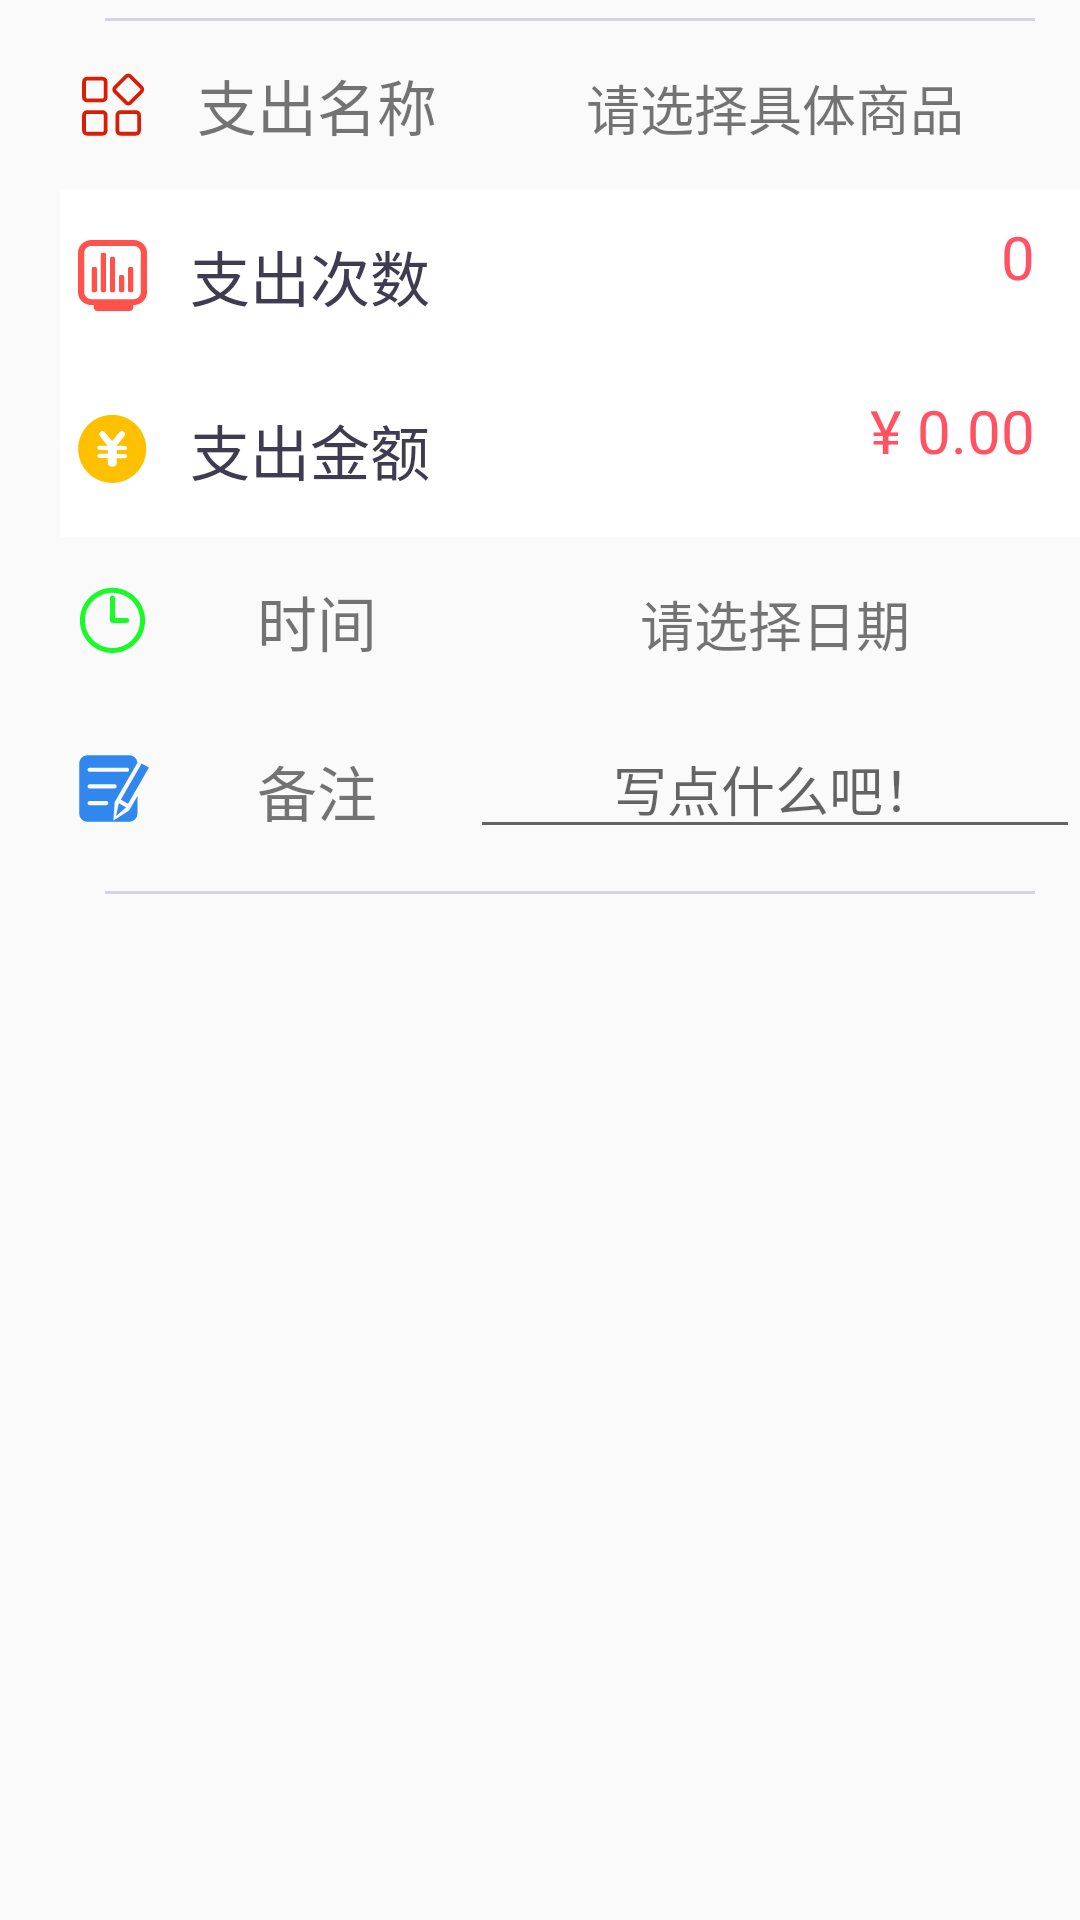

The Android layout XML behind this screen, and the referenced resources:
<!-- AndroidManifest.xml: application theme AppTheme -->
<!-- res/layout/fragment_other.xml -->
<?xml version="1.0" encoding="utf-8"?>
<LinearLayout xmlns:android="http://schemas.android.com/apk/res/android"
    android:orientation="vertical" android:layout_width="match_parent"
    android:layout_height="match_parent"
    android:paddingLeft="@dimen/paddingLeft">

    <View
        android:layout_width="match_parent"
        android:layout_height="1dp"
        android:background="@color/colorDividerAddRemark"
        android:layout_marginLeft="15dp"
        android:layout_marginRight="15dp"
        android:layout_marginTop="6dp"/>

    <LinearLayout
        android:layout_width="match_parent"
        android:layout_height="wrap_content"
        android:orientation="horizontal"
        android:paddingTop="8dp"
        android:paddingBottom="8dp">

        <ImageView
            android:layout_width="@dimen/icon_width"
            android:layout_height="@dimen/icon_width"
            android:layout_centerVertical="true"
            android:layout_gravity="center_vertical"
            android:layout_marginLeft="@dimen/icon_margin"
            android:layout_marginRight="@dimen/icon_margin"
            android:src="@drawable/ic_category" />
        <TextView
            android:layout_width="0dp"
            android:layout_weight="2"
            android:layout_height="@dimen/select_item_height"
            android:gravity="center"
            android:text="@string/otherName"
            android:textSize="@dimen/tv_title"/>
        <TextView
            android:id="@+id/select_goods"
            android:layout_width="0dp"
            android:layout_weight="4"
            android:layout_height="@dimen/select_item_height"
            android:gravity="center"
            android:textSize="@dimen/tv_des"
            android:text="请选择具体商品"/>
    </LinearLayout>

    <LinearLayout
        android:id="@+id/rl_count"
        android:layout_width="match_parent"
        android:layout_height="58dp"
        android:background="@color/colorTextWhite"
        android:gravity="center_vertical">

        <ImageView
            android:layout_width="@dimen/icon_width"
            android:layout_height="@dimen/icon_width"
            android:layout_centerVertical="true"
            android:layout_gravity="center_vertical"
            android:layout_marginLeft="@dimen/icon_margin"
            android:layout_marginRight="@dimen/icon_margin"
            android:src="@drawable/ic_count" />

        <TextView
            android:id="@+id/tv_count"
            android:layout_width="0dp"
            android:layout_weight="2"
            android:layout_height="@dimen/select_item_height"
            android:layout_centerVertical="true"
            android:layout_toRightOf="@id/iv_count"
            android:text="@string/otherCount"
            android:gravity="center"
            android:textColor="@color/colorPrimary"
            android:textSize="@dimen/tv_title" />

        <EditText
            android:id="@+id/et_count"
            android:layout_width="0dp"
            android:layout_weight="4"
            android:layout_height="@dimen/select_item_height"
            android:layout_alignParentRight="true"
            android:layout_centerVertical="true"
            android:layout_marginRight="15dp"
            android:background="@null"
            android:gravity="right"
            android:hint="@string/hint_edit_count"
            android:textColor="@color/colorTextRed"
            android:textColorHint="@color/colorTextRed"
            android:textSize="20sp" />
    </LinearLayout>

    <LinearLayout
        android:id="@+id/rl_price"
        android:layout_width="match_parent"
        android:layout_height="58dp"
        android:background="@color/colorTextWhite"
        android:gravity="center_vertical">

        <ImageView
            android:layout_width="@dimen/icon_width"
            android:layout_height="@dimen/icon_width"
            android:layout_centerVertical="true"
            android:layout_gravity="center_vertical"
            android:layout_marginLeft="@dimen/icon_margin"
            android:layout_marginRight="@dimen/icon_margin"
            android:src="@drawable/ic_price" />

        <TextView
            android:id="@+id/tv_price"
            android:layout_width="0dp"
            android:layout_weight="2"
            android:layout_height="@dimen/select_item_height"
            android:layout_centerVertical="true"
            android:layout_toRightOf="@id/iv_classify"
            android:text="@string/otherPrice"
            android:gravity="center"
            android:textColor="@color/colorPrimary"
            android:textSize="@dimen/tv_title" />

        <EditText
            android:id="@+id/et_price"
            android:layout_width="0dp"
            android:layout_weight="4"
            android:layout_height="@dimen/select_item_height"
            android:layout_alignParentRight="true"
            android:layout_centerVertical="true"
            android:layout_marginRight="15dp"
            android:layout_toRightOf="@id/tv_price"
            android:background="@null"
            android:gravity="right"
            android:hint="@string/hint_edit_money"
            android:textColor="@color/colorTextRed"
            android:textColorHint="@color/colorTextRed"
            android:textSize="20sp" />
    </LinearLayout>

    <LinearLayout
        android:layout_width="match_parent"
        android:layout_height="wrap_content"
        android:orientation="horizontal"
        android:paddingTop="8dp"
        android:paddingBottom="8dp">
        <ImageView
            android:layout_width="@dimen/icon_width"
            android:layout_height="@dimen/icon_width"
            android:layout_centerVertical="true"
            android:layout_gravity="center_vertical"
            android:layout_marginLeft="@dimen/icon_margin"
            android:layout_marginRight="@dimen/icon_margin"
            android:src="@drawable/ic_time" />
        <TextView
            android:layout_width="0dp"
            android:layout_weight="2"
            android:layout_height="@dimen/select_item_height"
            android:gravity="center"
            android:text="@string/time"
            android:textSize="@dimen/tv_title"/>
        <TextView
            android:id="@+id/tv_time"
            android:layout_width="0dp"
            android:layout_weight="4"
            android:layout_height="@dimen/select_item_height"
            android:gravity="center"
            android:textSize="@dimen/tv_des"
            android:text="请选择日期"/>
    </LinearLayout>

    <LinearLayout
        android:layout_width="match_parent"
        android:layout_height="wrap_content"
        android:orientation="horizontal"
        android:paddingTop="8dp"
        android:paddingBottom="8dp">
        <ImageView
            android:layout_width="@dimen/icon_width"
            android:layout_height="@dimen/icon_width"
            android:layout_centerVertical="true"
            android:layout_gravity="center_vertical"
            android:layout_marginLeft="@dimen/icon_margin"
            android:layout_marginRight="@dimen/icon_margin"
            android:src="@drawable/ic_note" />
        <TextView
            android:layout_width="0dp"
            android:layout_weight="2"
            android:layout_height="@dimen/select_item_height"
            android:gravity="center"
            android:text="@string/note"
            android:textSize="@dimen/tv_title"/>
        <EditText
            android:id="@+id/et_note"
            android:layout_width="0dp"
            android:layout_weight="4"
            android:layout_height="@dimen/select_item_height"
            android:gravity="center"
            android:textSize="@dimen/tv_des"
            android:hint="写点什么吧！"/>
    </LinearLayout>

    <View
        android:layout_width="match_parent"
        android:layout_height="1dp"
        android:background="@color/colorDividerAddRemark"
        android:layout_marginLeft="15dp"
        android:layout_marginRight="15dp"
        android:layout_marginTop="6dp"/>
</LinearLayout>
<!-- resources referenced by this layout -->
<resources>
  <color name="colorDividerAddRemark">#d5d4de</color>
  <color name="colorPrimary">#3f3c51</color>
  <color name="colorTextRed">#ff5363</color>
  <color name="colorTextWhite">#fff</color>
  <dimen name="icon_margin">5dp</dimen>
  <dimen name="icon_width">25dp</dimen>
  <dimen name="paddingLeft">20dp</dimen>
  <dimen name="select_item_height">40dp</dimen>
  <dimen name="tv_des">18sp</dimen>
  <dimen name="tv_title">20sp</dimen>
  <!-- drawable ic_note (drawable) -->
  <vector android:height="24dp" android:viewportHeight="1024"
      android:viewportWidth="1024" android:width="24dp" xmlns:android="http://schemas.android.com/apk/res/android">
      <path android:fillColor="#3088EE" android:pathData="M852.76,159.18l-311.3,539.19 -17.64,252.59 214.7,-138.81L853.33,613.32L853.33,853.33a113.78,113.78 0,0 1,-113.78 113.78L170.67,967.11a113.78,113.78 0,0 1,-113.78 -113.78L56.89,170.67a113.78,113.78 0,0 1,113.78 -113.78h568.89a113.78,113.78 0,0 1,113.21 102.29zM199.11,227.56a28.44,28.44 0,0 0,0 56.89h512a28.44,28.44 0,1 0,0 -56.89h-512zM199.11,455.11a28.44,28.44 0,0 0,0 56.89h341.33a28.44,28.44 0,0 0,0 -56.89h-341.33zM199.11,682.67a28.44,28.44 0,1 0,0 56.89h227.56a28.44,28.44 0,1 0,0 -56.89h-227.56zM724.31,720.21l-98.53,-56.89L910.22,170.67l98.53,56.89 -284.44,492.66zM561.27,888.83l36.07,-176.24 98.53,56.89 -134.6,119.35z"/>
  </vector>
  <!-- drawable ic_price (drawable) -->
  <vector android:height="24dp" android:viewportHeight="1024"
      android:viewportWidth="1024" android:width="24dp" xmlns:android="http://schemas.android.com/apk/res/android">
      <path android:fillColor="#FFC000" android:pathData="M507.9,38.91C251.9,38.91 43.01,245.76 43.01,503.81c0,256 208.9,464.9 464.9,464.9 256,0 464.9,-208.9 464.9,-464.9C972.8,245.76 763.9,38.91 507.9,38.91zM710.66,491.52c0,16.38 -12.29,28.67 -28.67,28.67l-112.64,0L569.34,573.44l112.64,0c16.38,0 28.67,12.29 28.67,28.67l0,0c0,16.38 -12.29,28.67 -28.67,28.67l-112.64,0L569.34,696.32c0,26.62 -22.53,49.15 -49.15,49.15l-24.58,0c-26.62,0 -49.15,-22.53 -49.15,-49.15l0,-67.58 -112.64,0c-16.38,0 -28.67,-12.29 -28.67,-28.67s12.29,-28.67 28.67,-28.67l112.64,0 0,-53.25 -112.64,0c-16.38,0 -28.67,-12.29 -28.67,-28.67l0,0c0,-16.38 12.29,-28.67 28.67,-28.67l112.64,0 0,0 -104.45,-129.02c-12.29,-16.38 -14.34,-38.91 -2.05,-53.25 18.43,-24.58 53.25,-24.58 69.63,-2.05l98.3,120.83 96.26,-120.83c12.29,-16.38 34.82,-22.53 53.25,-14.34 26.62,12.29 34.82,47.1 16.38,67.58l-106.5,131.07 0,0 112.64,0C696.32,464.9 710.66,477.18 710.66,491.52L710.66,491.52z"/>
  </vector>
  <string name="hint_edit_count">0</string>
  <string name="hint_edit_money">¥ 0.00</string>
  <string name="note">备注</string>
  <string name="otherCount">支出次数</string>
  <string name="otherName">支出名称</string>
  <string name="otherPrice">支出金额</string>
  <string name="time">时间</string>
  <style name="AppTheme" parent="Theme.AppCompat.Light.NoActionBar">
          
          <item name="colorPrimary">@color/colorPrimary</item>
          <item name="colorPrimaryDark">@color/colorPrimaryDark</item>
          <item name="colorAccent">@color/colorAccent</item>
          <item name="vpiIconPageIndicatorStyle">@style/Widget.IconPageIndicator</item>
          <item name="vpiTabPageIndicatorStyle">@style/Widget.TabPageIndicator</item>
      </style>
  <color name="colorPrimaryDark">#3f3c51</color>
  <color name="colorAccent">#3f3c51</color>
</resources>
